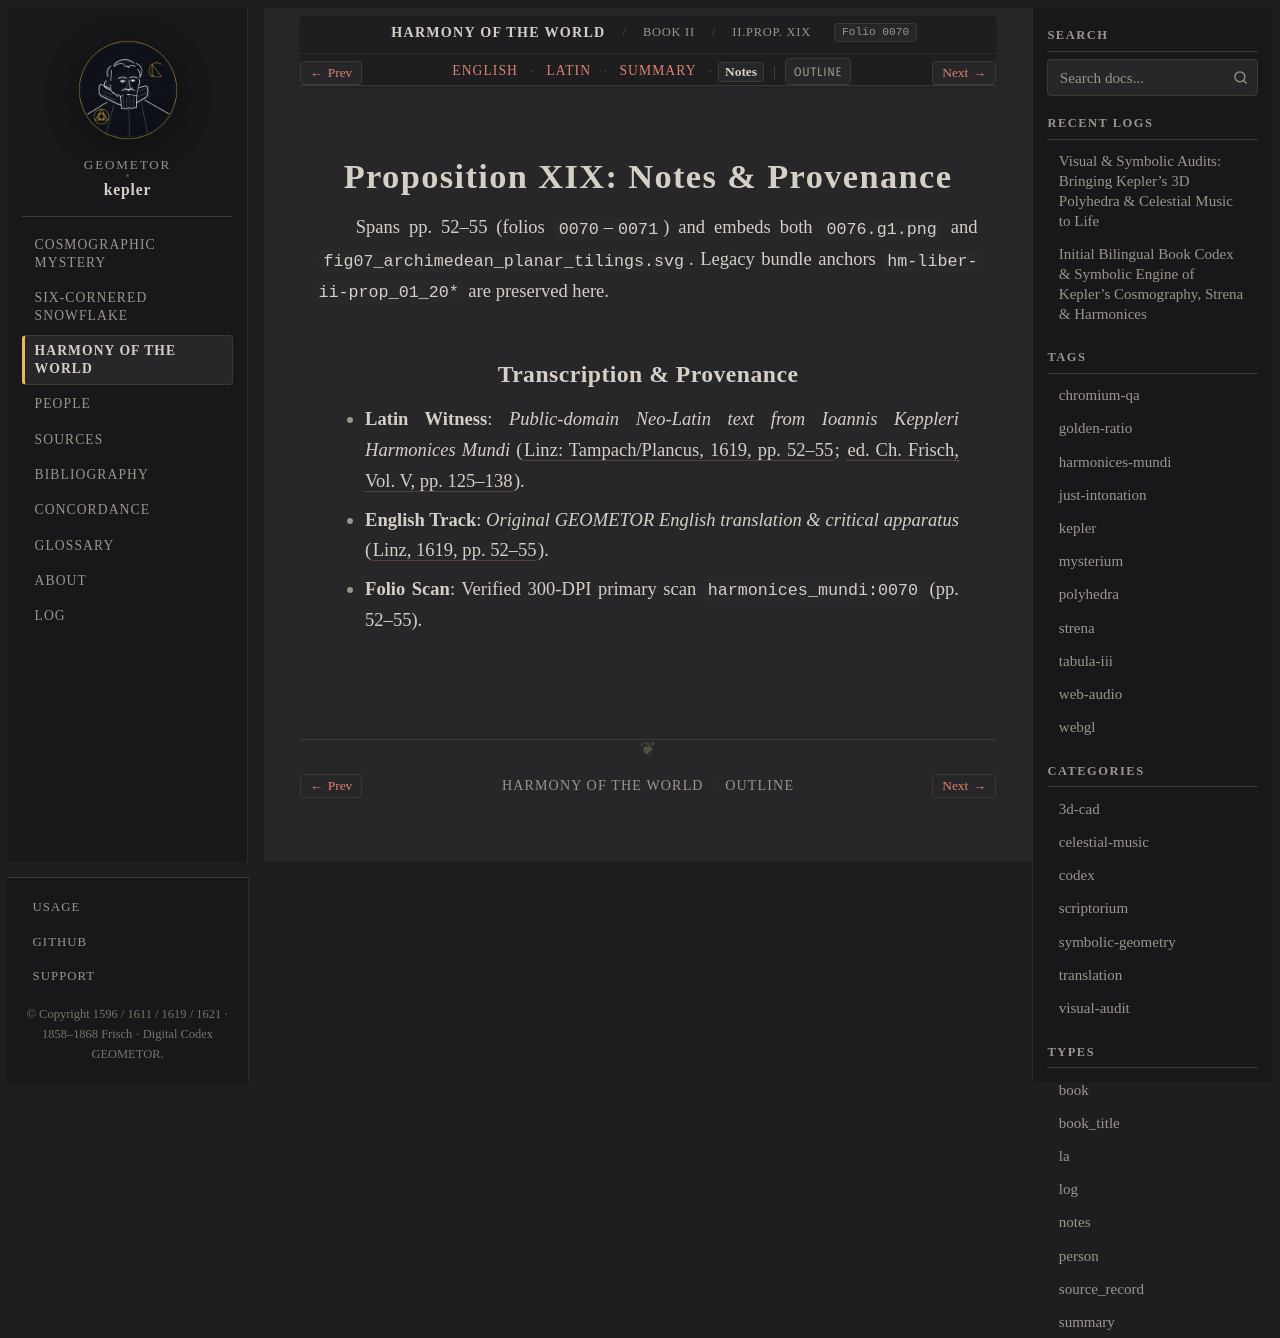

repository: geometor/kepler · page: harmonices_mundi/liber_ii/prop_19/notes.html · generator: sphinx

:type: notes
:layout: book
:canonical_id: II.Prop. XIX
:order: 7
:folio: harmonices_mundi:0070

.. _hm-liber-ii-prop_19-notes:
.. _hm-liber-ii-prop_01_20-notes:

Proposition XIX: Notes & Provenance
===================================

Spans pp. 52–55 (folios ``0070``–``0071``) and embeds both ``0076.g1.png`` and ``fig07_archimedean_planar_tilings.svg``. Legacy bundle anchors ``hm-liber-ii-prop_01_20*`` are preserved here.

Transcription & Provenance
--------------------------

* **Latin Witness**: *Public-domain Neo-Latin text from Ioannis Keppleri Harmonices Mundi* (:cite:`Linz: Tampach/Plancus, 1619, pp. 52–55 <kepler:1619:hm>`; :cite:`ed. Ch. Frisch, Vol. V, pp. 125–138 <frisch:1864:v5>`).
* **English Track**: *Original GEOMETOR English translation & critical apparatus* (:cite:`Linz, 1619, pp. 52–55 <kepler:1619:hm>`).
* **Folio Scan**: Verified 300-DPI primary scan ``harmonices_mundi:0070`` (pp. 52–55).
